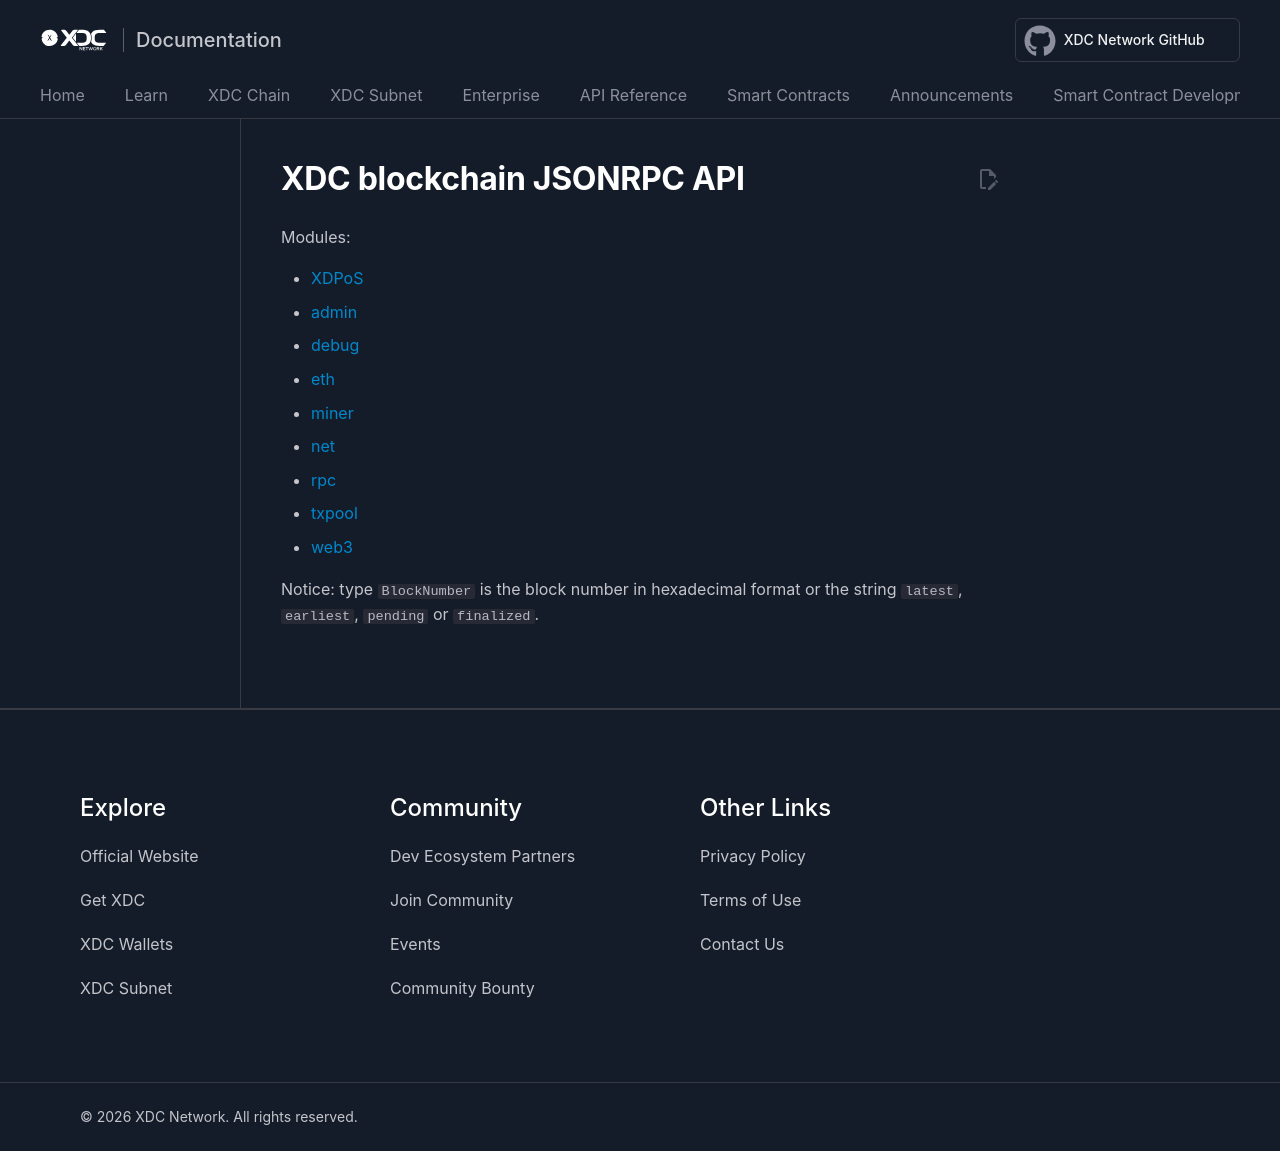

repository: XinFinOrg/Docs · page: XDPoSChain/index.html · generator: mkdocs

# XDC blockchain JSONRPC API

Modules:

- [XDPoS](./XDPoS/XDPoS.md)
- [admin](./admin/admin.md)
- [debug](./debug/debug.md)
- [eth](./eth/eth.md)
- [miner](./miner/miner.md)
- [net](./net/net.md)
- [rpc](./rpc/rpc.md)
- [txpool](./txpool/txpool.md)
- [web3](./web3/web3.md)

Notice: type `BlockNumber` is the block number in hexadecimal format or the string `latest`, `earliest`, `pending` or `finalized`.
